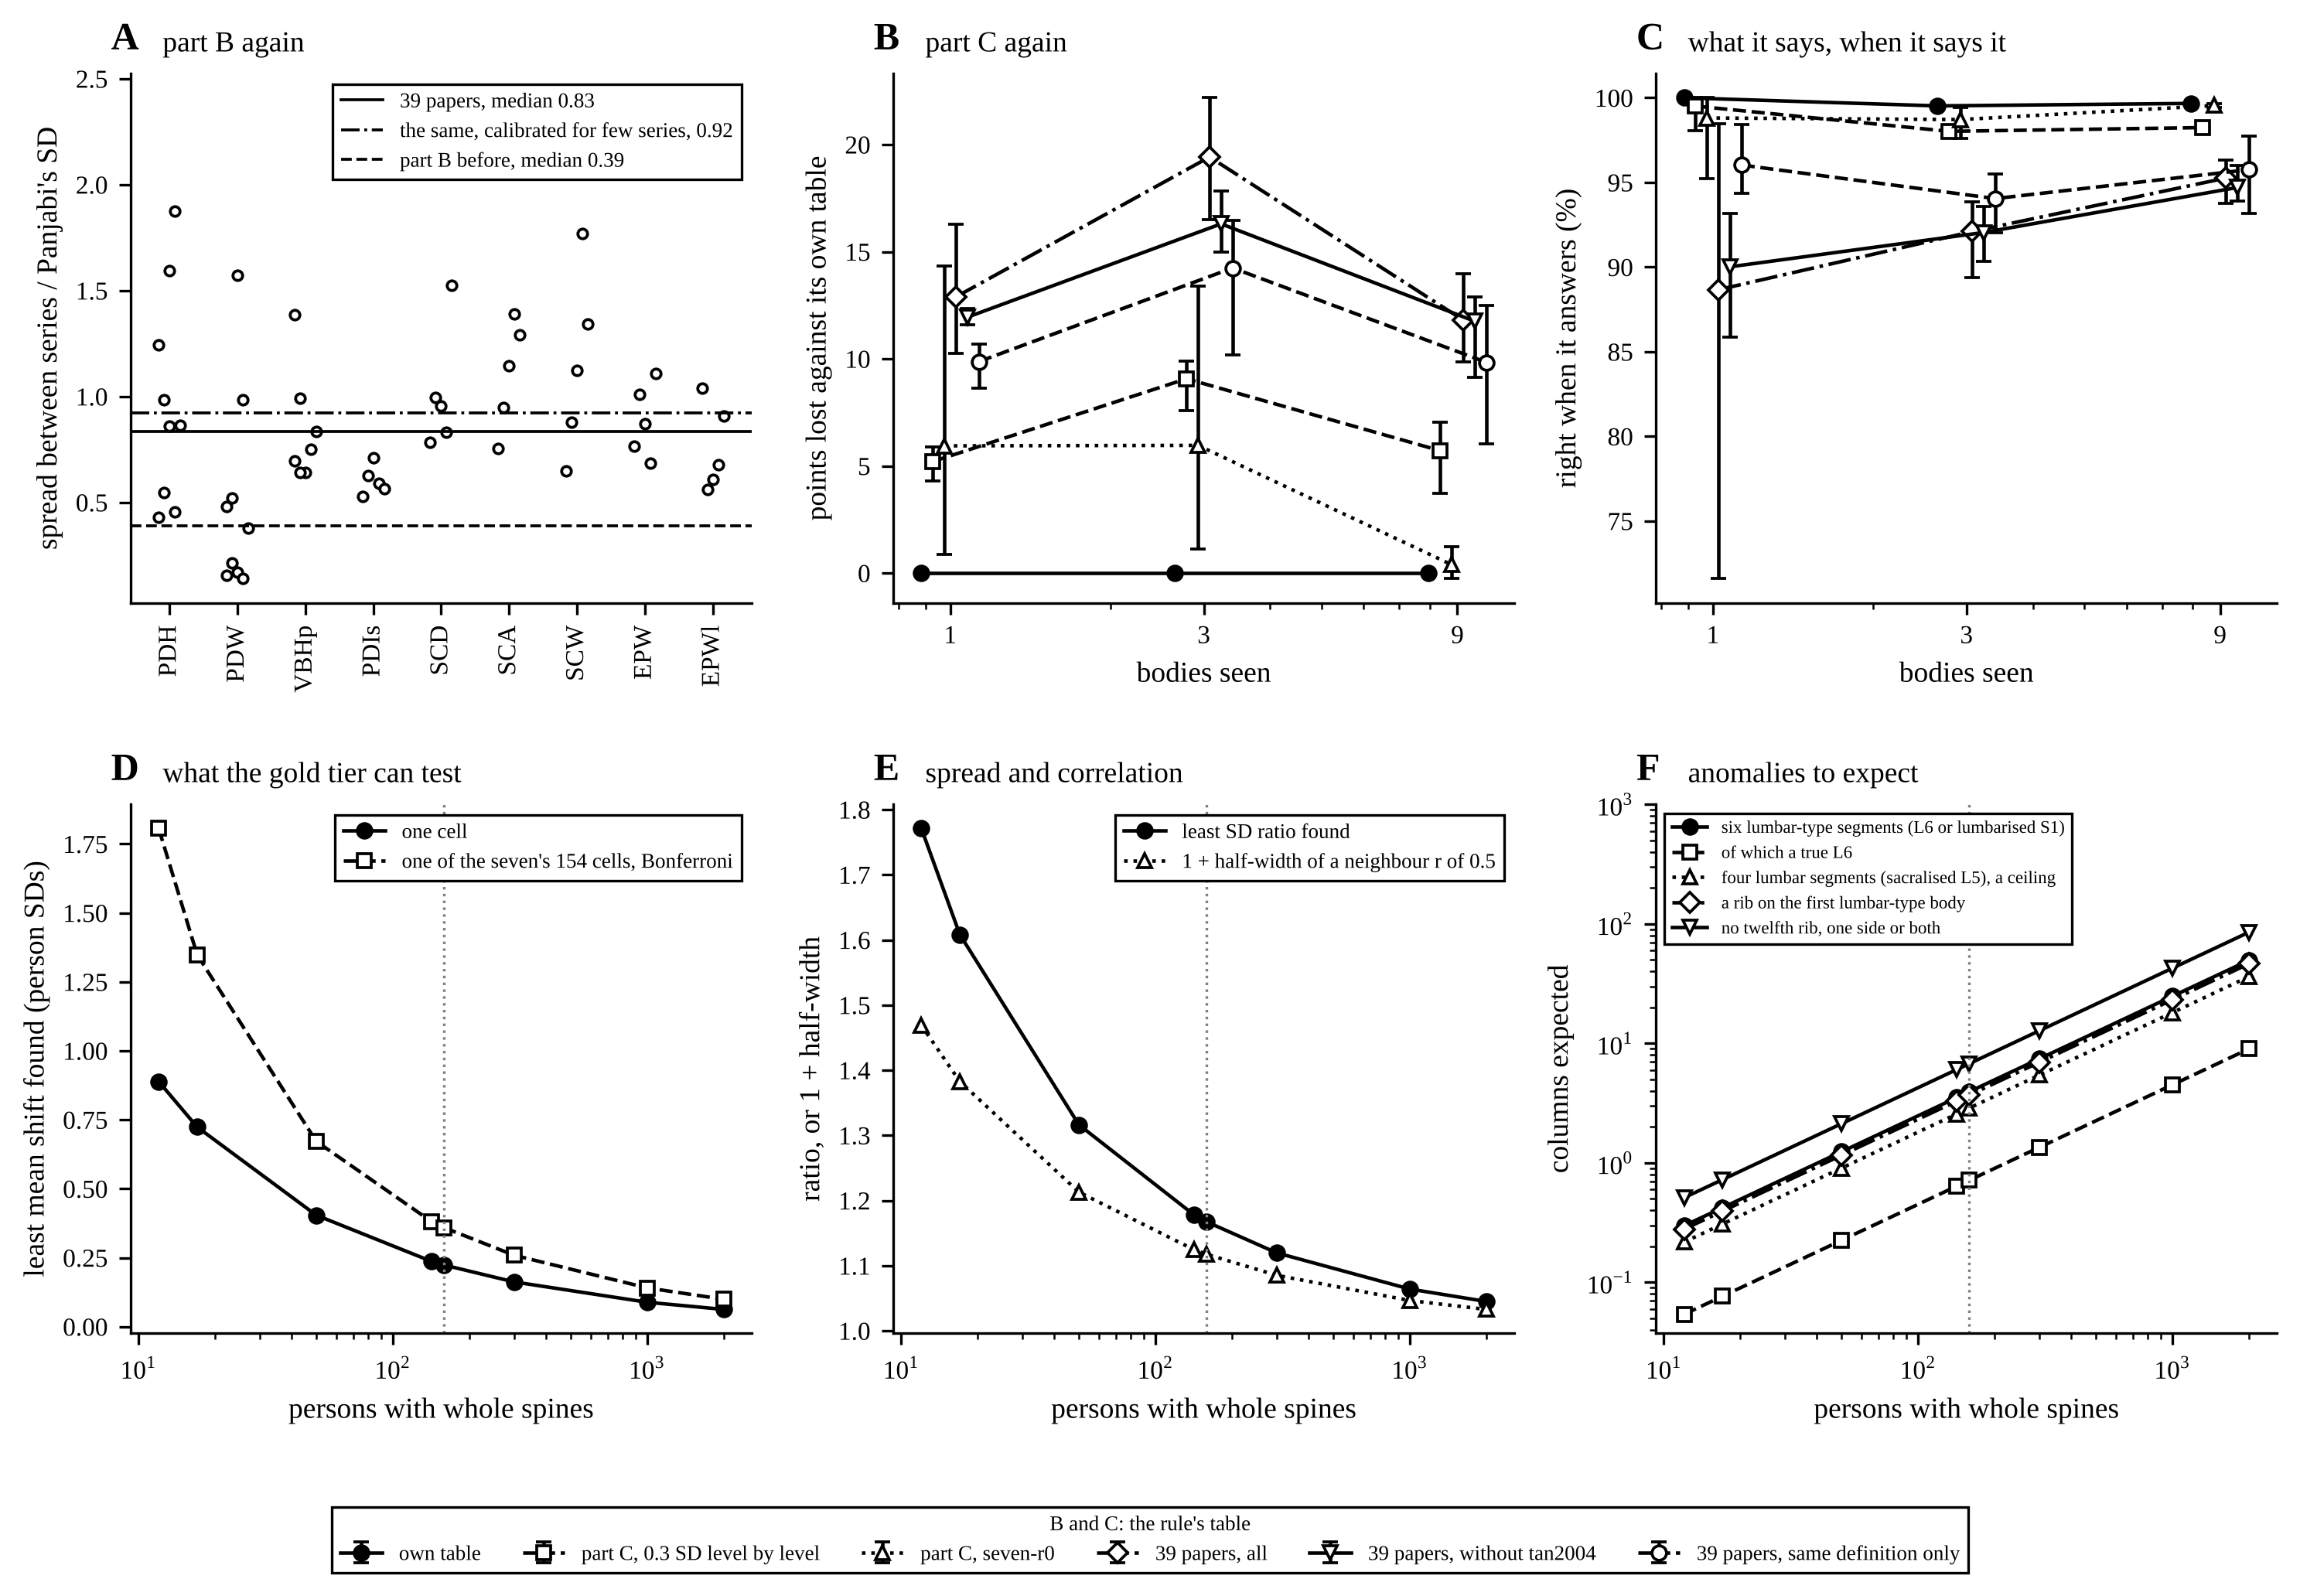

Source data for this figure (header and first rows):
panel, measure, f_panjabi, arm, width, loss, tables, min, max, precision, expected: a rib on the first lumbar-type…, expected: four lumbar segments (sacralis…, expected: no twelfth rib, one side or bo…, expected: of which a true L6, expected: six lumbar-type segments (L6 o…, least_mean_shift_154_cells, least_mean_shift_one_cell, least_sd_ratio, neighbour_r_half_width, persons
A, pedicle_h, 0.4305, , , , , , , , , , , , , , , , , 
A, pedicle_h, 0.548, , , , , , , , , , , , , , , , , 
A, pedicle_h, 0.8588, , , , , , , , , , , , , , , , , 
A, pedicle_h, 0.4562, , , , , , , , , , , , , , , , , 
A, pedicle_h, 0.8657, , , , , , , , , , , , , , , , , 
A, pedicle_h, 1.245, , , , , , , , , , , , , , , , , 
A, pedicle_h, 0.9849, , , , , , , , , , , , , , , , , 
A, pedicle_h, 1.594, , , , , , , , , , , , , , , , , 
A, pedicle_h, 1.874, , , , , , , , , , , , , , , , , 
A, pedicle_w, 0.1551, , , , , , , , , , , , , , , , , 
A, pedicle_w, 0.2144, , , , , , , , , , , , , , , , , 
A, pedicle_w, 0.1712, , , , , , , , , , , , , , , , , 
A, pedicle_w, 0.1398, , , , , , , , , , , , , , , , , 
A, pedicle_w, 0.3801, , , , , , , , , , , , , , , , , 
A, pedicle_w, 0.4809, , , , , , , , , , , , , , , , , 
A, pedicle_w, 0.5212, , , , , , , , , , , , , , , , , 
A, pedicle_w, 1.571, , , , , , , , , , , , , , , , , 
A, pedicle_w, 0.9832, , , , , , , , , , , , , , , , , 
A, h_post, 1.387, , , , , , , , , , , , , , , , , 
A, h_post, 0.9918, , , , , , , , , , , , , , , , , 
A, h_post, 0.6409, , , , , , , , , , , , , , , , , 
A, h_post, 0.7498, , , , , , , , , , , , , , , , , 
A, h_post, 0.8365, , , , , , , , , , , , , , , , , 
A, h_post, 0.6954, , , , , , , , , , , , , , , , , 
A, h_post, 0.6418, , , , , , , , , , , , , , , , , 
A, pedicle_incl_sag, 2.41, , , , , , , , , , , , , , , , , 
A, pedicle_incl_sag, 0.6275, , , , , , , , , , , , , , , , , 
A, pedicle_incl_sag, 0.712, , , , , , , , , , , , , , , , , 
A, pedicle_incl_sag, 0.5912, , , , , , , , , , , , , , , , , 
A, pedicle_incl_sag, 0.5649, , , , , , , , , , , , , , , , , 
A, pedicle_incl_sag, 0.5281, , , , , , , , , , , , , , , , , 
A, canal_ap, 0.7855, , , , , , , , , , , , , , , , , 
A, canal_ap, 0.9954, , , , , , , , , , , , , , , , , 
A, canal_ap, 0.9556, , , , , , , , , , , , , , , , , 
A, canal_ap, 0.8302, , , , , , , , , , , , , , , , , 
A, canal_ap, 1.525, , , , , , , , , , , , , , , , , 
A, canal_area, 0.7536, , , , , , , , , , , , , , , , , 
A, canal_area, 0.9465, , , , , , , , , , , , , , , , , 
A, canal_area, 1.145, , , , , , , , , , , , , , , , , 
A, canal_area, 1.388, , , , , , , , , , , , , , , , , 
A, canal_area, 1.291, , , , , , , , , , , , , , , , , 
A, canal_w, 0.649, , , , , , , , , , , , , , , , , 
A, canal_w, 0.879, , , , , , , , , , , , , , , , , 
A, canal_w, 1.124, , , , , , , , , , , , , , , , , 
A, canal_w, 1.77, , , , , , , , , , , , , , , , , 
A, canal_w, 1.341, , , , , , , , , , , , , , , , , 
A, endplate, 0.7658, , , , , , , , , , , , , , , , , 
A, endplate, 1.01, , , , , , , , , , , , , , , , , 
A, endplate, 0.8726, , , , , , , , , , , , , , , , , 
A, endplate, 0.6862, , , , , , , , , , , , , , , , , 
A, endplate, 1.108, , , , , , , , , , , , , , , , , 
A, endplate_lower, 1.039, , , , , , , , , , , , , , , , , 
A, endplate_lower, 0.5614, , , , , , , , , , , , , , , , , 
A, endplate_lower, 0.6076, , , , , , , , , , , , , , , , , 
A, endplate_lower, 0.679, , , , , , , , , , , , , , , , , 
A, endplate_lower, 0.9077, , , , , , , , , , , , , , , , , 
B, , , own table, 1, 0, 1, 0, 0, , , , , , , , , , , 
B, , , own table, 3, 0, 1, 0, 0, , , , , , , , , , , 
B, , , own table, 9, 0, 1, 0, 0, , , , , , , , , , , 
B, , , part C, 0.3 SD level by level, 1, 5.208, 4, 4.303, 5.894, , , , , , , , , , , 
... 40 more rows
